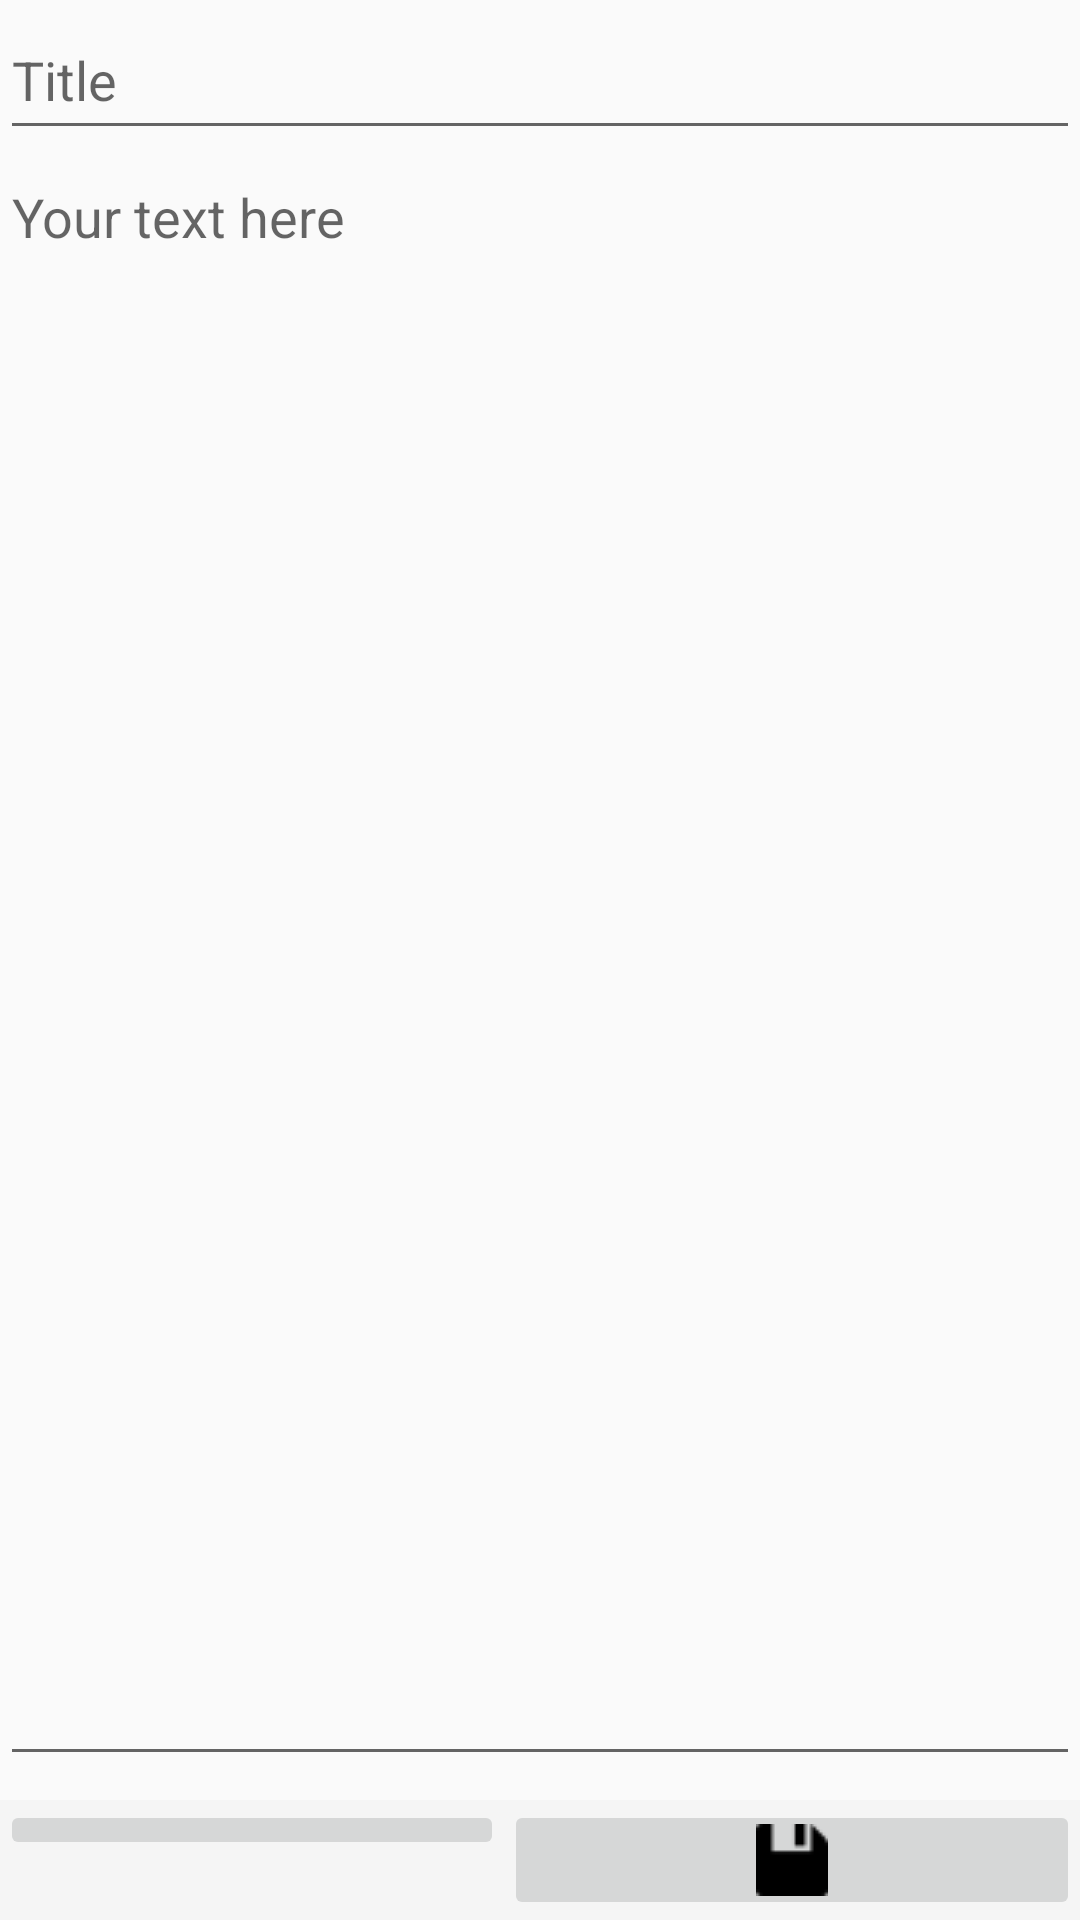

Produce the Android XML layout that renders to this screen, including the resource entries it uses.
<!-- AndroidManifest.xml: application theme AppTheme -->
<!-- res/layout/activity_edit_note.xml -->
<?xml version="1.0" encoding="utf-8"?>
<android.support.constraint.ConstraintLayout xmlns:android="http://schemas.android.com/apk/res/android"
    xmlns:app="http://schemas.android.com/apk/res-auto"
    xmlns:tools="http://schemas.android.com/tools"
    android:layout_width="match_parent"
    android:layout_height="match_parent"
    tools:context="com.saloni.mynotes.EditNote">
    <RelativeLayout
        xmlns:android="http://schemas.android.com/apk/res/android"
        xmlns:tools="http://schemas.android.com/tools"
        android:layout_width="match_parent"
        android:layout_height="match_parent"
        android:padding="0dp">

        <LinearLayout
            android:id="@+id/scrollView1"
            android:layout_width="match_parent"
            android:layout_height="match_parent"
            android:orientation="vertical"
            android:weightSum="10">

            <LinearLayout
                android:layout_width="match_parent"
                android:layout_height="0dp"
                android:layout_weight="9.25"
                android:id="@+id/ll1"
                android:orientation="vertical"
                android:weightSum="1" >
                <EditText
                    android:layout_width="match_parent"
                    android:layout_height="50dp"
                    android:id="@+id/txtname"
                    android:hint="Title"/>

                <EditText
                    android:id="@+id/txtcontent"
                    android:hint="Your text here"
                    android:gravity="top|left"
                    android:layout_width="match_parent"
                    android:layout_height="match_parent"
                    android:inputType="textMultiLine">
                </EditText>
            </LinearLayout>

        </LinearLayout>

        <LinearLayout
            android:id="@+id/show_pdf"
            android:layout_below="@+id/ll1"
            android:layout_width="match_parent"
            android:layout_height="40dp"
            android:layout_alignParentBottom="true"
            android:layout_centerHorizontal="true"
            android:background="@color/primary_material_light"
            android:orientation="horizontal">

            <ImageButton
                android:layout_width="wrap_content"
                android:layout_height="wrap_content"
                android:id="@+id/delete"
                android:layout_weight="1"
                android:src="@drawable/delete"/>

            <ImageButton
                android:layout_width="wrap_content"
                android:layout_height="wrap_content"
                android:layout_weight="1"
                android:id="@+id/save"
                android:src="@drawable/saveicon"/>
        </LinearLayout>
    </RelativeLayout>


</android.support.constraint.ConstraintLayout>
<!-- resources referenced by this layout -->
<resources>
  <!-- drawable saveicon: png bitmap (drawable, 300 bytes) -->
  <style name="AppTheme" parent="Theme.AppCompat.Light.DarkActionBar">
          
          <item name="colorPrimary">@color/colorPrimary</item>
          <item name="colorPrimaryDark">@color/colorPrimaryDark</item>
          <item name="colorAccent">@color/colorAccent</item>
      </style>
  <color name="colorPrimary">#e4a3d4</color>
  <color name="colorPrimaryDark">#e4a3d4</color>
  <color name="colorAccent">#fdfcff</color>
</resources>
